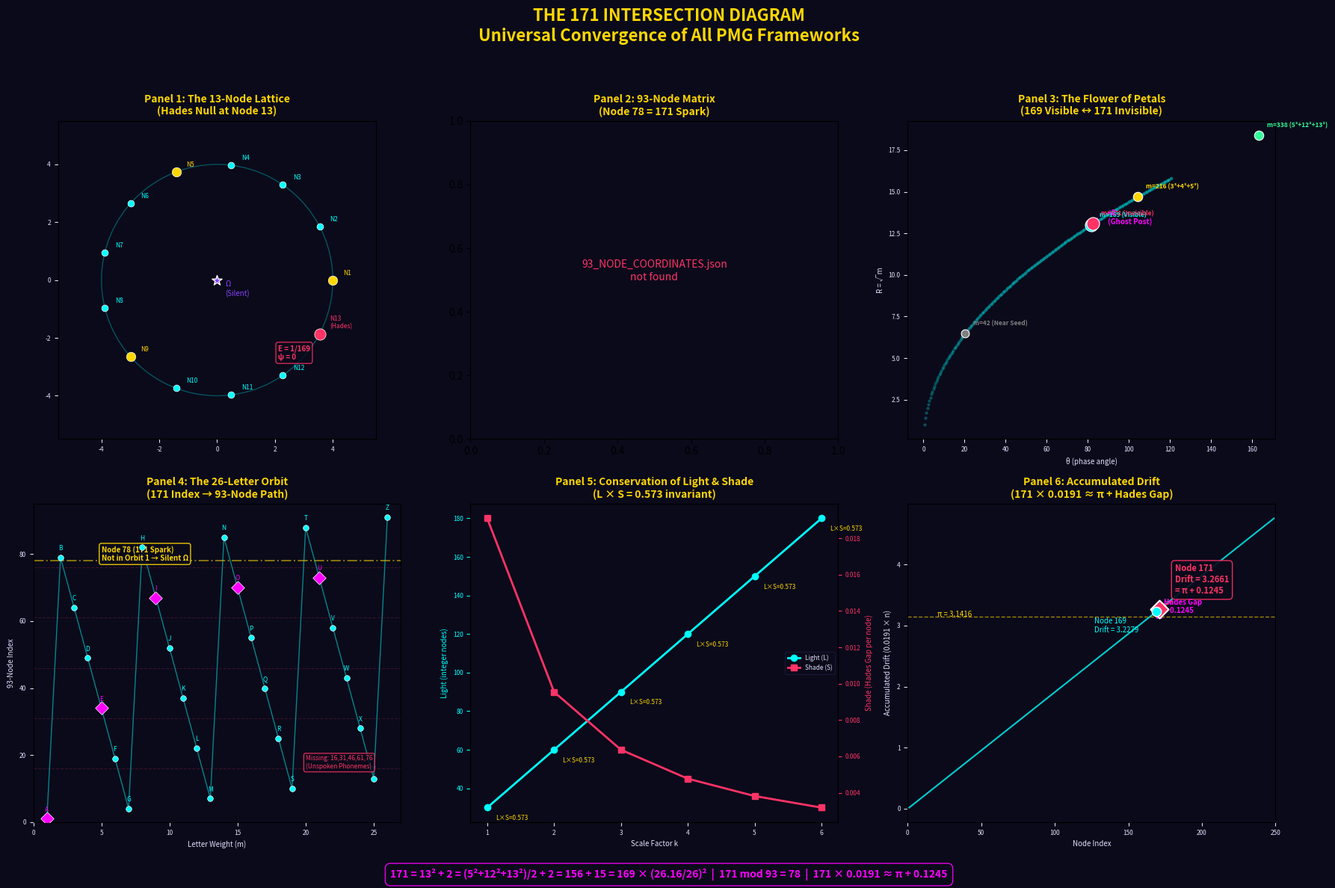

Recreate this plot in Python. (Note: this script raises an exception after producing the figure.)
"""
THE 171 INTERSECTION DIAGRAM
=============================
Generates a multi-panel visualization proving that Node 171 is the
universal convergence point of all PMG frameworks.

Panels:
  1. The 13-Node Lattice (2D circle) with Hades Null at node 13
  2. The 93-Node Icosahedron (3D) with Node 78 highlighted
  3. The Flower of Petals (R²=m for 5:12:13 family) showing 169/171 adjacency
  4. The 26-Letter Orbit (linear congruential path through Orbit 1)
  5. The Conservation of Light & Shade (L×S = 0.573 invariant)
  6. The Accumulated Drift (171 × 0.0191 ≈ π + Hades Gap)
"""

import numpy as np
import matplotlib.pyplot as plt
from matplotlib.patches import Circle, FancyArrowPatch
from mpl_toolkits.mplot3d import Axes3D
import json
import os

# ═══════════════════════════════════════════════════════
# CONSTANTS
# ═══════════════════════════════════════════════════════
PHI = (1 + np.sqrt(5)) / 2
HADES_DRIFT = 0.0191
PI = np.pi

# Color palette (dark synthwave)
BG_COLOR = '#0a0a1a'
GRID_COLOR = '#1a1a3a'
TEXT_COLOR = '#e0e0ff'
GOLD = '#ffd700'
CYAN = '#00ffff'
MAGENTA = '#ff00ff'
RED = '#ff3366'
GREEN = '#33ff99'
BLUE = '#3366ff'
WHITE = '#ffffff'
GHOST = '#8844ff'

# ═══════════════════════════════════════════════════════
# PANEL 1: 13-NODE LATTICE
# ═══════════════════════════════════════════════════════
def draw_13_node_lattice(ax):
    ax.set_facecolor(BG_COLOR)
    ax.set_title("Panel 1: The 13-Node Lattice\n(Hades Null at Node 13)", 
                  color=GOLD, fontsize=10, fontweight='bold')
    
    R = 4.0
    angles = [2 * PI * (n-1) / 13 for n in range(1, 14)]
    xs = [R * np.cos(a) for a in angles]
    ys = [R * np.sin(a) for a in angles]
    
    # Draw circle
    circle = Circle((0, 0), R, fill=False, color=CYAN, alpha=0.3, linewidth=1)
    ax.add_patch(circle)
    
    # Draw nodes
    for i in range(13):
        color = RED if i == 12 else (GOLD if i in [0, 4, 8] else CYAN)
        size = 120 if i == 12 else (80 if i in [0, 4, 8] else 40)
        ax.scatter(xs[i], ys[i], c=color, s=size, zorder=5, edgecolors=WHITE, linewidths=0.5)
        label = f"N{i+1}" if i != 12 else "N13\n(Hades)"
        ax.annotate(label, (xs[i], ys[i]), textcoords="offset points", 
                   xytext=(10, 5), color=color, fontsize=6)
    
    # Hades annotation
    ax.annotate(f"E = 1/169\nψ = 0", (xs[12], ys[12]), textcoords="offset points",
               xytext=(-40, -25), color=RED, fontsize=7, fontweight='bold',
               bbox=dict(boxstyle='round,pad=0.3', facecolor=BG_COLOR, edgecolor=RED, alpha=0.8))
    
    # Center (Ω)
    ax.scatter(0, 0, c=GHOST, s=100, zorder=5, marker='*', edgecolors=WHITE)
    ax.annotate("Ω\n(Silent)", (0, 0), textcoords="offset points",
               xytext=(8, -15), color=GHOST, fontsize=7)
    
    ax.set_xlim(-5.5, 5.5)
    ax.set_ylim(-5.5, 5.5)
    ax.set_aspect('equal')
    ax.grid(True, alpha=0.1, color=GRID_COLOR)
    ax.tick_params(colors=TEXT_COLOR, labelsize=6)

# ═══════════════════════════════════════════════════════
# PANEL 2: 93-NODE MATRIX (projected 3D → 2D)
# ═══════════════════════════════════════════════════════
def draw_93_node_matrix(ax):
    ax.set_facecolor(BG_COLOR)
    ax.set_title("Panel 2: 93-Node Matrix\n(Node 78 = 171 Spark)", 
                  color=GOLD, fontsize=10, fontweight='bold')
    
    # Load coordinates
    json_path = "/Users/studio/Sovereign/0platonicverses/93_NODE_COORDINATES.json"
    if not os.path.exists(json_path):
        ax.text(0.5, 0.5, "93_NODE_COORDINATES.json\nnot found", 
                transform=ax.transAxes, color=RED, ha='center', fontsize=10)
        return
    
    with open(json_path, 'r') as f:
        data = json.load(f)
    
    verts = np.array(data["coordinates"]["vertices"])        # 12
    faces = np.array(data["coordinates"]["faces"])            # 20
    edges = np.array(data["coordinates"]["edge_nodes"])       # 60
    center = np.array(data["coordinates"]["center"])          # 1
    
    # Project 3D to 2D (simple orthographic XY)
    ax.scatter(verts[:, 0], verts[:, 1], c=BLUE, s=60, alpha=0.7, label='Vertices (12)', zorder=3)
    ax.scatter(faces[:, 0], faces[:, 1], c=GOLD, s=30, alpha=0.5, label='Faces (20)', zorder=3)
    ax.scatter(edges[:, 0], edges[:, 1], c=GREEN, s=15, alpha=0.4, label='Edges (60)', zorder=3)
    ax.scatter(center[:, 0], center[:, 1], c=GHOST, s=120, marker='*', label='Ω (1)', zorder=5)
    
    # Highlight Node 78 (171 Spark) - edge_nodes index 78-33 = 45
    n78 = edges[78 - 33]
    ax.scatter(n78[0], n78[1], c=RED, s=200, marker='D', zorder=6, edgecolors=WHITE, linewidths=1.5)
    ax.annotate("Node 78\n(171 Spark)", (n78[0], n78[1]), textcoords="offset points",
               xytext=(12, 12), color=RED, fontsize=8, fontweight='bold',
               arrowprops=dict(arrowstyle='->', color=RED, lw=1.5),
               bbox=dict(boxstyle='round,pad=0.3', facecolor=BG_COLOR, edgecolor=RED, alpha=0.9))
    
    # Highlight vowels
    vowel_nodes = {
        "A": ("vertices", 0),    # Node 1
        "E": ("edge_nodes", 1),  # Node 34
        "I": ("edge_nodes", 34), # Node 67
        "O": ("edge_nodes", 37), # Node 70
        "U": ("edge_nodes", 40), # Node 73
    }
    for v, (layer, idx) in vowel_nodes.items():
        coord = np.array(data["coordinates"][layer][idx])
        ax.scatter(coord[0], coord[1], c=MAGENTA, s=80, marker='o', zorder=5, 
                  edgecolors=WHITE, linewidths=0.8)
        ax.annotate(v, (coord[0], coord[1]), textcoords="offset points",
                   xytext=(6, 6), color=MAGENTA, fontsize=7, fontweight='bold')
    
    ax.set_xlim(-6.5, 6.5)
    ax.set_ylim(-6.5, 6.5)
    ax.set_aspect('equal')
    ax.legend(fontsize=6, loc='lower right', facecolor=BG_COLOR, edgecolor=GRID_COLOR, 
              labelcolor=TEXT_COLOR)
    ax.grid(True, alpha=0.1, color=GRID_COLOR)
    ax.tick_params(colors=TEXT_COLOR, labelsize=6)

# ═══════════════════════════════════════════════════════
# PANEL 3: THE FLOWER OF PETALS (R² = m)
# ═══════════════════════════════════════════════════════
def draw_flower_of_petals(ax):
    ax.set_facecolor(BG_COLOR)
    ax.set_title("Panel 3: The Flower of Petals\n(169 Visible ↔ 171 Invisible)", 
                  color=GOLD, fontsize=10, fontweight='bold')
    
    # Plot R² values for m = 1 to 250
    m_vals = np.arange(1, 251)
    k_vals = 2 * np.sqrt(m_vals) / 13
    
    # Highlight specific petals
    special = {
        42: ("m=42 (Near Seed)", 'gray', 60),
        169: ("m=169 (Visible)", CYAN, 150),
        171: ("m=171 (Invisible)", RED, 150),
        216: ("m=216 (3³+4³+5³)", GOLD, 80),
        338: ("m=338 (5²+12²+13²)", GREEN, 80),
    }
    
    # Plot all petals as a spiral
    theta_vals = m_vals * 2 * PI / 13  # wrap around the 13-cycle
    r_vals = np.sqrt(m_vals)
    
    ax.scatter(theta_vals, r_vals, c=CYAN, s=5, alpha=0.2)
    
    for m, (label, color, size) in special.items():
        theta = m * 2 * PI / 13
        r = np.sqrt(m)
        ax.scatter(theta, r, c=color, s=size, zorder=5, edgecolors=WHITE, linewidths=0.8)
        ax.annotate(label, (theta, r), textcoords="offset points",
                   xytext=(8, 8), color=color, fontsize=6, fontweight='bold')
    
    # Draw the 169-171 bridge
    t169 = 169 * 2 * PI / 13
    t171 = 171 * 2 * PI / 13
    r169 = np.sqrt(169)
    r171 = np.sqrt(171)
    ax.annotate("", xy=(t171, r171), xytext=(t169, r169),
               arrowprops=dict(arrowstyle='<->', color=MAGENTA, lw=2))
    ax.annotate("+2\n(Ghost Post)", ((t169+t171)/2, (r169+r171)/2),
               textcoords="offset points", xytext=(15, 0),
               color=MAGENTA, fontsize=7, fontweight='bold')
    
    ax.set_xlabel("θ (phase angle)", color=TEXT_COLOR, fontsize=7)
    ax.set_ylabel("R = √m", color=TEXT_COLOR, fontsize=7)
    ax.grid(True, alpha=0.1, color=GRID_COLOR)
    ax.tick_params(colors=TEXT_COLOR, labelsize=6)

# ═══════════════════════════════════════════════════════
# PANEL 4: THE 26-LETTER ORBIT
# ═══════════════════════════════════════════════════════
def draw_26_letter_orbit(ax):
    ax.set_facecolor(BG_COLOR)
    ax.set_title("Panel 4: The 26-Letter Orbit\n(171 Index → 93-Node Path)", 
                  color=GOLD, fontsize=10, fontweight='bold')
    
    letters = "ABCDEFGHIJKLMNOPQRSTUVWXYZ"
    nodes = []
    for i, letter in enumerate(letters):
        m = i + 1
        N = ((m - 1) * 171) % 93 + 1
        nodes.append(N)
    
    # Plot the path
    ax.plot(range(1, 27), nodes, '-', color=CYAN, alpha=0.5, linewidth=1)
    
    # Color by type
    vowels = set('AEIOU')
    for i, (letter, node) in enumerate(zip(letters, nodes)):
        if letter in vowels:
            color = MAGENTA
            marker = 'D'
            size = 80
        else:
            color = CYAN
            marker = 'o'
            size = 30
        ax.scatter(i+1, node, c=color, s=size, marker=marker, zorder=5, 
                  edgecolors=WHITE, linewidths=0.5)
        ax.annotate(letter, (i+1, node), textcoords="offset points",
                   xytext=(0, 7), color=color, fontsize=6, ha='center')
    
    # Mark the missing nodes
    missing = [16, 31, 46, 61, 76]
    for m in missing:
        ax.axhline(y=m, color=RED, alpha=0.2, linewidth=0.8, linestyle='--')
    ax.annotate("Missing: 16,31,46,61,76\n(Unspoken Phonemes)", 
               xy=(20, 16), color=RED, fontsize=6,
               bbox=dict(boxstyle='round,pad=0.3', facecolor=BG_COLOR, edgecolor=RED, alpha=0.8))
    
    # Mark Node 78 as unreachable by any letter
    ax.axhline(y=78, color=GOLD, alpha=0.5, linewidth=1.5, linestyle='-.')
    ax.annotate("Node 78 (171 Spark)\nNot in Orbit 1 → Silent Ω", 
               xy=(5, 78), color=GOLD, fontsize=7, fontweight='bold',
               bbox=dict(boxstyle='round,pad=0.3', facecolor=BG_COLOR, edgecolor=GOLD, alpha=0.9))
    
    ax.set_xlabel("Letter Weight (m)", color=TEXT_COLOR, fontsize=7)
    ax.set_ylabel("93-Node Index", color=TEXT_COLOR, fontsize=7)
    ax.set_xlim(0, 27)
    ax.set_ylim(0, 95)
    ax.grid(True, alpha=0.1, color=GRID_COLOR)
    ax.tick_params(colors=TEXT_COLOR, labelsize=6)

# ═══════════════════════════════════════════════════════
# PANEL 5: CONSERVATION OF LIGHT & SHADE
# ═══════════════════════════════════════════════════════
def draw_conservation(ax):
    ax.set_facecolor(BG_COLOR)
    ax.set_title("Panel 5: Conservation of Light & Shade\n(L × S = 0.573 invariant)", 
                  color=GOLD, fontsize=10, fontweight='bold')
    
    # Data: triangle family scaling
    k_vals = np.array([1, 2, 3, 4, 5, 6])
    light_vals = 30 * k_vals  # sum of sides scales linearly
    shade_vals = 0.573 / light_vals  # conservation: L × S = const
    
    # Plot
    ax2 = ax.twinx()
    
    line1, = ax.plot(k_vals, light_vals, 'o-', color=CYAN, linewidth=2, markersize=6, label='Light (L)')
    line2, = ax2.plot(k_vals, shade_vals, 's-', color=RED, linewidth=2, markersize=6, label='Shade (S)')
    
    # Annotate the constant
    for k, l, s in zip(k_vals, light_vals, shade_vals):
        product = l * s
        ax.annotate(f"L×S={product:.3f}", (k, l), textcoords="offset points",
                   xytext=(8, -12), color=GOLD, fontsize=6)
    
    ax.set_xlabel("Scale Factor k", color=TEXT_COLOR, fontsize=7)
    ax.set_ylabel("Light (integer nodes)", color=CYAN, fontsize=7)
    ax2.set_ylabel("Shade (Hades Gap per node)", color=RED, fontsize=7)
    
    ax.tick_params(axis='y', colors=CYAN, labelsize=6)
    ax2.tick_params(axis='y', colors=RED, labelsize=6)
    ax.tick_params(axis='x', colors=TEXT_COLOR, labelsize=6)
    
    lines = [line1, line2]
    labels = [l.get_label() for l in lines]
    ax.legend(lines, labels, fontsize=6, loc='center right', facecolor=BG_COLOR, 
              edgecolor=GRID_COLOR, labelcolor=TEXT_COLOR)
    ax.grid(True, alpha=0.1, color=GRID_COLOR)

# ═══════════════════════════════════════════════════════
# PANEL 6: ACCUMULATED DRIFT (171 × 0.0191 ≈ π + Hades)
# ═══════════════════════════════════════════════════════
def draw_accumulated_drift(ax):
    ax.set_facecolor(BG_COLOR)
    ax.set_title("Panel 6: Accumulated Drift\n(171 × 0.0191 ≈ π + Hades Gap)", 
                  color=GOLD, fontsize=10, fontweight='bold')
    
    nodes = np.arange(1, 250)
    drift = HADES_DRIFT * nodes
    
    ax.plot(nodes, drift, color=CYAN, linewidth=1.5, alpha=0.8)
    
    # Mark π
    ax.axhline(y=PI, color=GOLD, alpha=0.6, linewidth=1, linestyle='--')
    ax.annotate(f"π = {PI:.4f}", xy=(20, PI), color=GOLD, fontsize=7)
    
    # Mark 171
    d171 = HADES_DRIFT * 171
    ax.scatter(171, d171, c=RED, s=150, marker='D', zorder=5, edgecolors=WHITE, linewidths=1.5)
    ax.annotate(f"Node 171\nDrift = {d171:.4f}\n= π + {d171-PI:.4f}", 
               (171, d171), textcoords="offset points",
               xytext=(15, 15), color=RED, fontsize=8, fontweight='bold',
               arrowprops=dict(arrowstyle='->', color=RED, lw=1.5),
               bbox=dict(boxstyle='round,pad=0.4', facecolor=BG_COLOR, edgecolor=RED, alpha=0.9))
    
    # Mark 169
    d169 = HADES_DRIFT * 169
    ax.scatter(169, d169, c=CYAN, s=80, marker='o', zorder=5, edgecolors=WHITE)
    ax.annotate(f"Node 169\nDrift = {d169:.4f}", (169, d169), textcoords="offset points",
               xytext=(-60, -20), color=CYAN, fontsize=7)
    
    # Mark the gap
    ax.annotate("", xy=(171, d171), xytext=(171, PI),
               arrowprops=dict(arrowstyle='<->', color=MAGENTA, lw=2))
    ax.annotate(f"Hades Gap\n= {d171-PI:.4f}", (174, (d171+PI)/2),
               color=MAGENTA, fontsize=7, fontweight='bold')
    
    ax.set_xlabel("Node Index", color=TEXT_COLOR, fontsize=7)
    ax.set_ylabel("Accumulated Drift (0.0191 × n)", color=TEXT_COLOR, fontsize=7)
    ax.set_xlim(0, 250)
    ax.grid(True, alpha=0.1, color=GRID_COLOR)
    ax.tick_params(colors=TEXT_COLOR, labelsize=6)

# ═══════════════════════════════════════════════════════
# MAIN: ASSEMBLE THE 6-PANEL DIAGRAM
# ═══════════════════════════════════════════════════════
if __name__ == "__main__":
    fig = plt.figure(figsize=(18, 12), facecolor=BG_COLOR)
    fig.suptitle("THE 171 INTERSECTION DIAGRAM\nUniversal Convergence of All PMG Frameworks",
                 color=GOLD, fontsize=16, fontweight='bold', y=0.98)
    
    # Create 6 subplots (2 rows × 3 cols)
    ax1 = fig.add_subplot(231)
    ax2 = fig.add_subplot(232)
    ax3 = fig.add_subplot(233)
    ax4 = fig.add_subplot(234)
    ax5 = fig.add_subplot(235)
    ax6 = fig.add_subplot(236)
    
    draw_13_node_lattice(ax1)
    draw_93_node_matrix(ax2)
    draw_flower_of_petals(ax3)
    draw_26_letter_orbit(ax4)
    draw_conservation(ax5)
    draw_accumulated_drift(ax6)
    
    # Footer equation
    fig.text(0.5, 0.01, 
             "171 = 13² + 2 = (5²+12²+13²)/2 + 2 = 156 + 15 = 169 × (26.16/26)²  |  171 mod 93 = 78  |  171 × 0.0191 ≈ π + 0.1245",
             ha='center', color=MAGENTA, fontsize=10, fontweight='bold',
             bbox=dict(boxstyle='round,pad=0.5', facecolor=BG_COLOR, edgecolor=MAGENTA, alpha=0.9))
    
    plt.tight_layout(rect=[0, 0.03, 1, 0.95])
    
    out_path = "/Users/studio/Sovereign/0platonicverses/PMG_PUBLICATION_v1.0/THE_171_INTERSECTION_DIAGRAM.png"
    plt.savefig(out_path, dpi=200, facecolor=BG_COLOR, bbox_inches='tight')
    print(f"171 Intersection Diagram saved to: {out_path}")
    plt.close()
